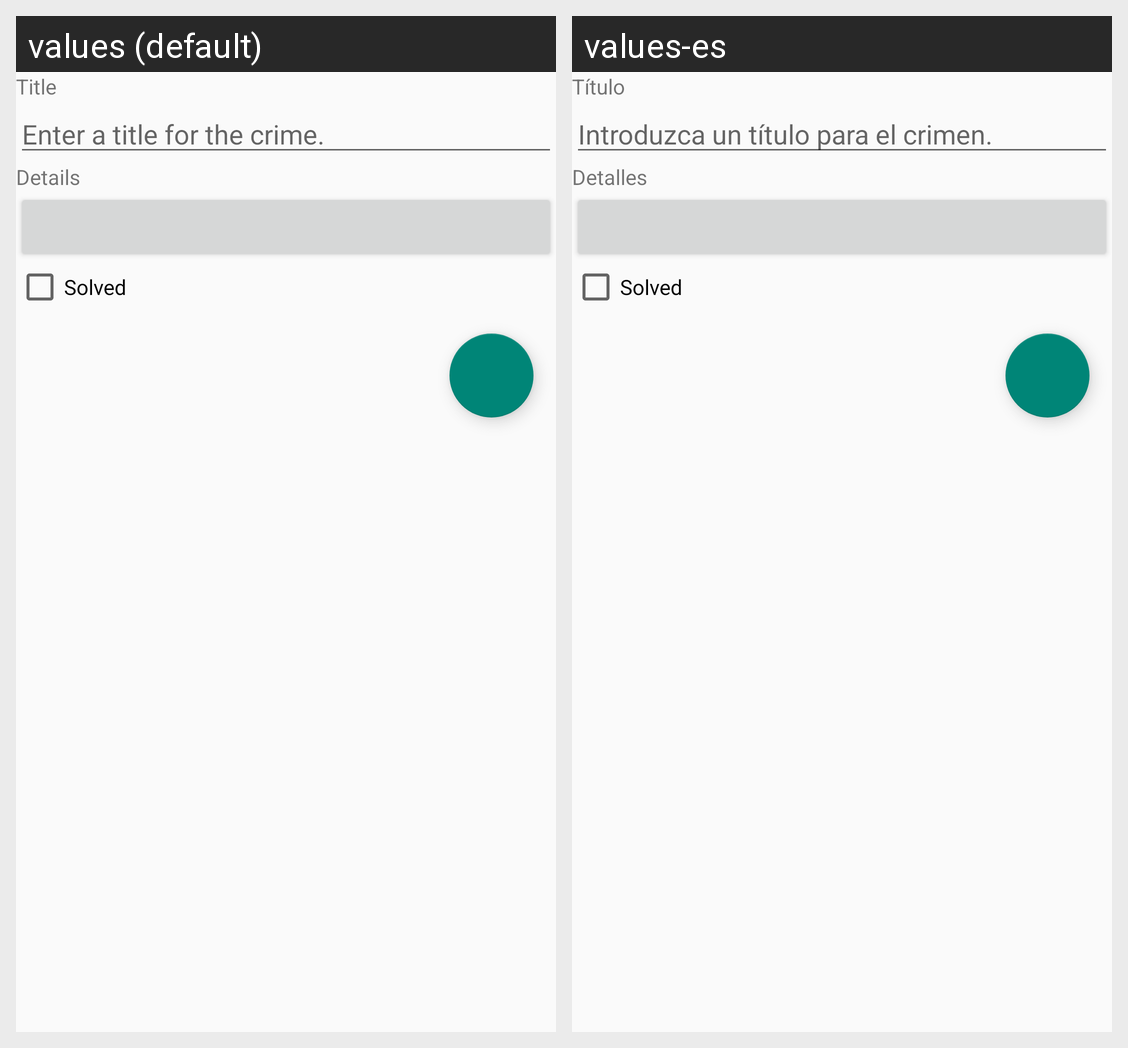

Strings drawn on this Android screen and how each of the app's shown locales translates them:
Android screen res/layout/activity_crime_fragment.xml rendered under 2 locales, left to right: values (default), values-es. Device: Nexus 5 (rendered at 1080×1920; each locale shown at half size, 540×960, under a caption strip naming it); theme Theme.CriminalIntent.
Strings drawn on this screen, with the default value and each locale's value (text and hints the layout hard-codes, and strings that could not be matched under every locale, appear in the picture but are not listed):

crime_title_label
  values: Title
  values-es: Título

crime_title_hint
  values: Enter a title for the crime.
  values-es: Introduzca un título para el crimen.

crime_details_label
  values: Details
  values-es: Detalles

crime_solved_label
  values: Solved
  values-es: Solved  [not translated; the default value is used]
